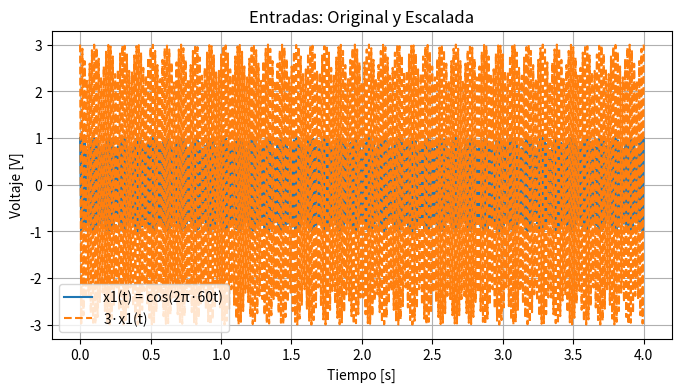
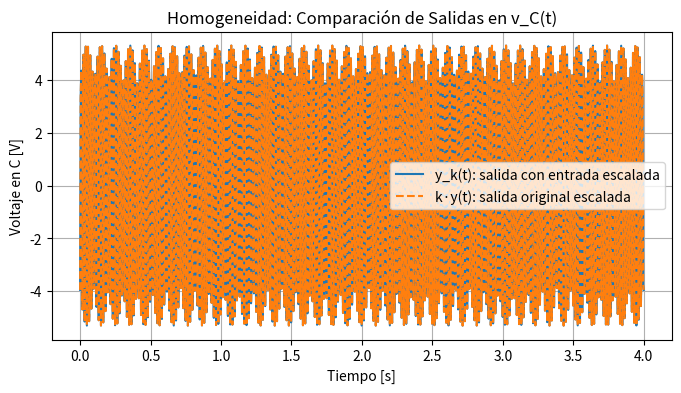

The matplotlib source for these figures, in order:
import numpy as np
import matplotlib.pyplot as plt
# RLC Circuit Simulation Platform
R, L, C = 10, 0.1, 100e-6   # Ohms, Henrios, Faradios
# Parámetros
f = 60.0          # Frecuencia [Hz]
k = 3             # Factor de escala
t = np.linspace(0, 4, 1000)  # Tiempo de 0 a 4 s
w = 2 * np.pi * f

# Función de transferencia H(jw) = Vc/Vin
XL = w * L
XC = 1 / (w * C)
Z = complex(R, XL - XC)
Zc = complex(0, -XC)
H = Zc / Z

print(f"Z = {Z:.2f} Ω  |Z| = {abs(Z):.2f} Ω  ángulo = {np.degrees(np.angle(Z)):.2f}°")
print(f"H(jw) |H| = {abs(H):.4f}  ángulo = {np.degrees(np.angle(H)):.2f}°")

x1 = np.cos(w * t)
y1 = np.abs(H) * np.cos(w * t + np.angle(H))
x1_k = k * x1
y1_k = k * np.abs(H) * np.cos(w * t + np.angle(H))
y1_escalada = k * y1

error_max = np.max(np.abs(y1_k - y1_escalada))

plt.figure(figsize=(8, 4))
plt.plot(t, x1, label='x1(t) = cos(2π·60t)')
plt.plot(t, x1_k, '--', label=f'{k}·x1(t)')
plt.title("Entradas: Original y Escalada")
plt.xlabel("Tiempo [s]"); plt.ylabel("Voltaje [V]")
plt.legend(); plt.grid(True)

plt.figure(figsize=(8, 4))
plt.plot(t, y1_k, label='y_k(t): salida con entrada escalada')
plt.plot(t, y1_escalada, '--', label='k·y(t): salida original escalada')
plt.title("Homogeneidad: Comparación de Salidas en v_C(t)")
plt.xlabel("Tiempo [s]"); plt.ylabel("Voltaje en C [V]")
plt.legend(); plt.grid(True)
plt.show()

print(f"Error máximo absoluto: {error_max:.2e}")
print("✔ Se cumple la homogeneidad." if error_max < 1e-9 else "✘ No se cumple.")
